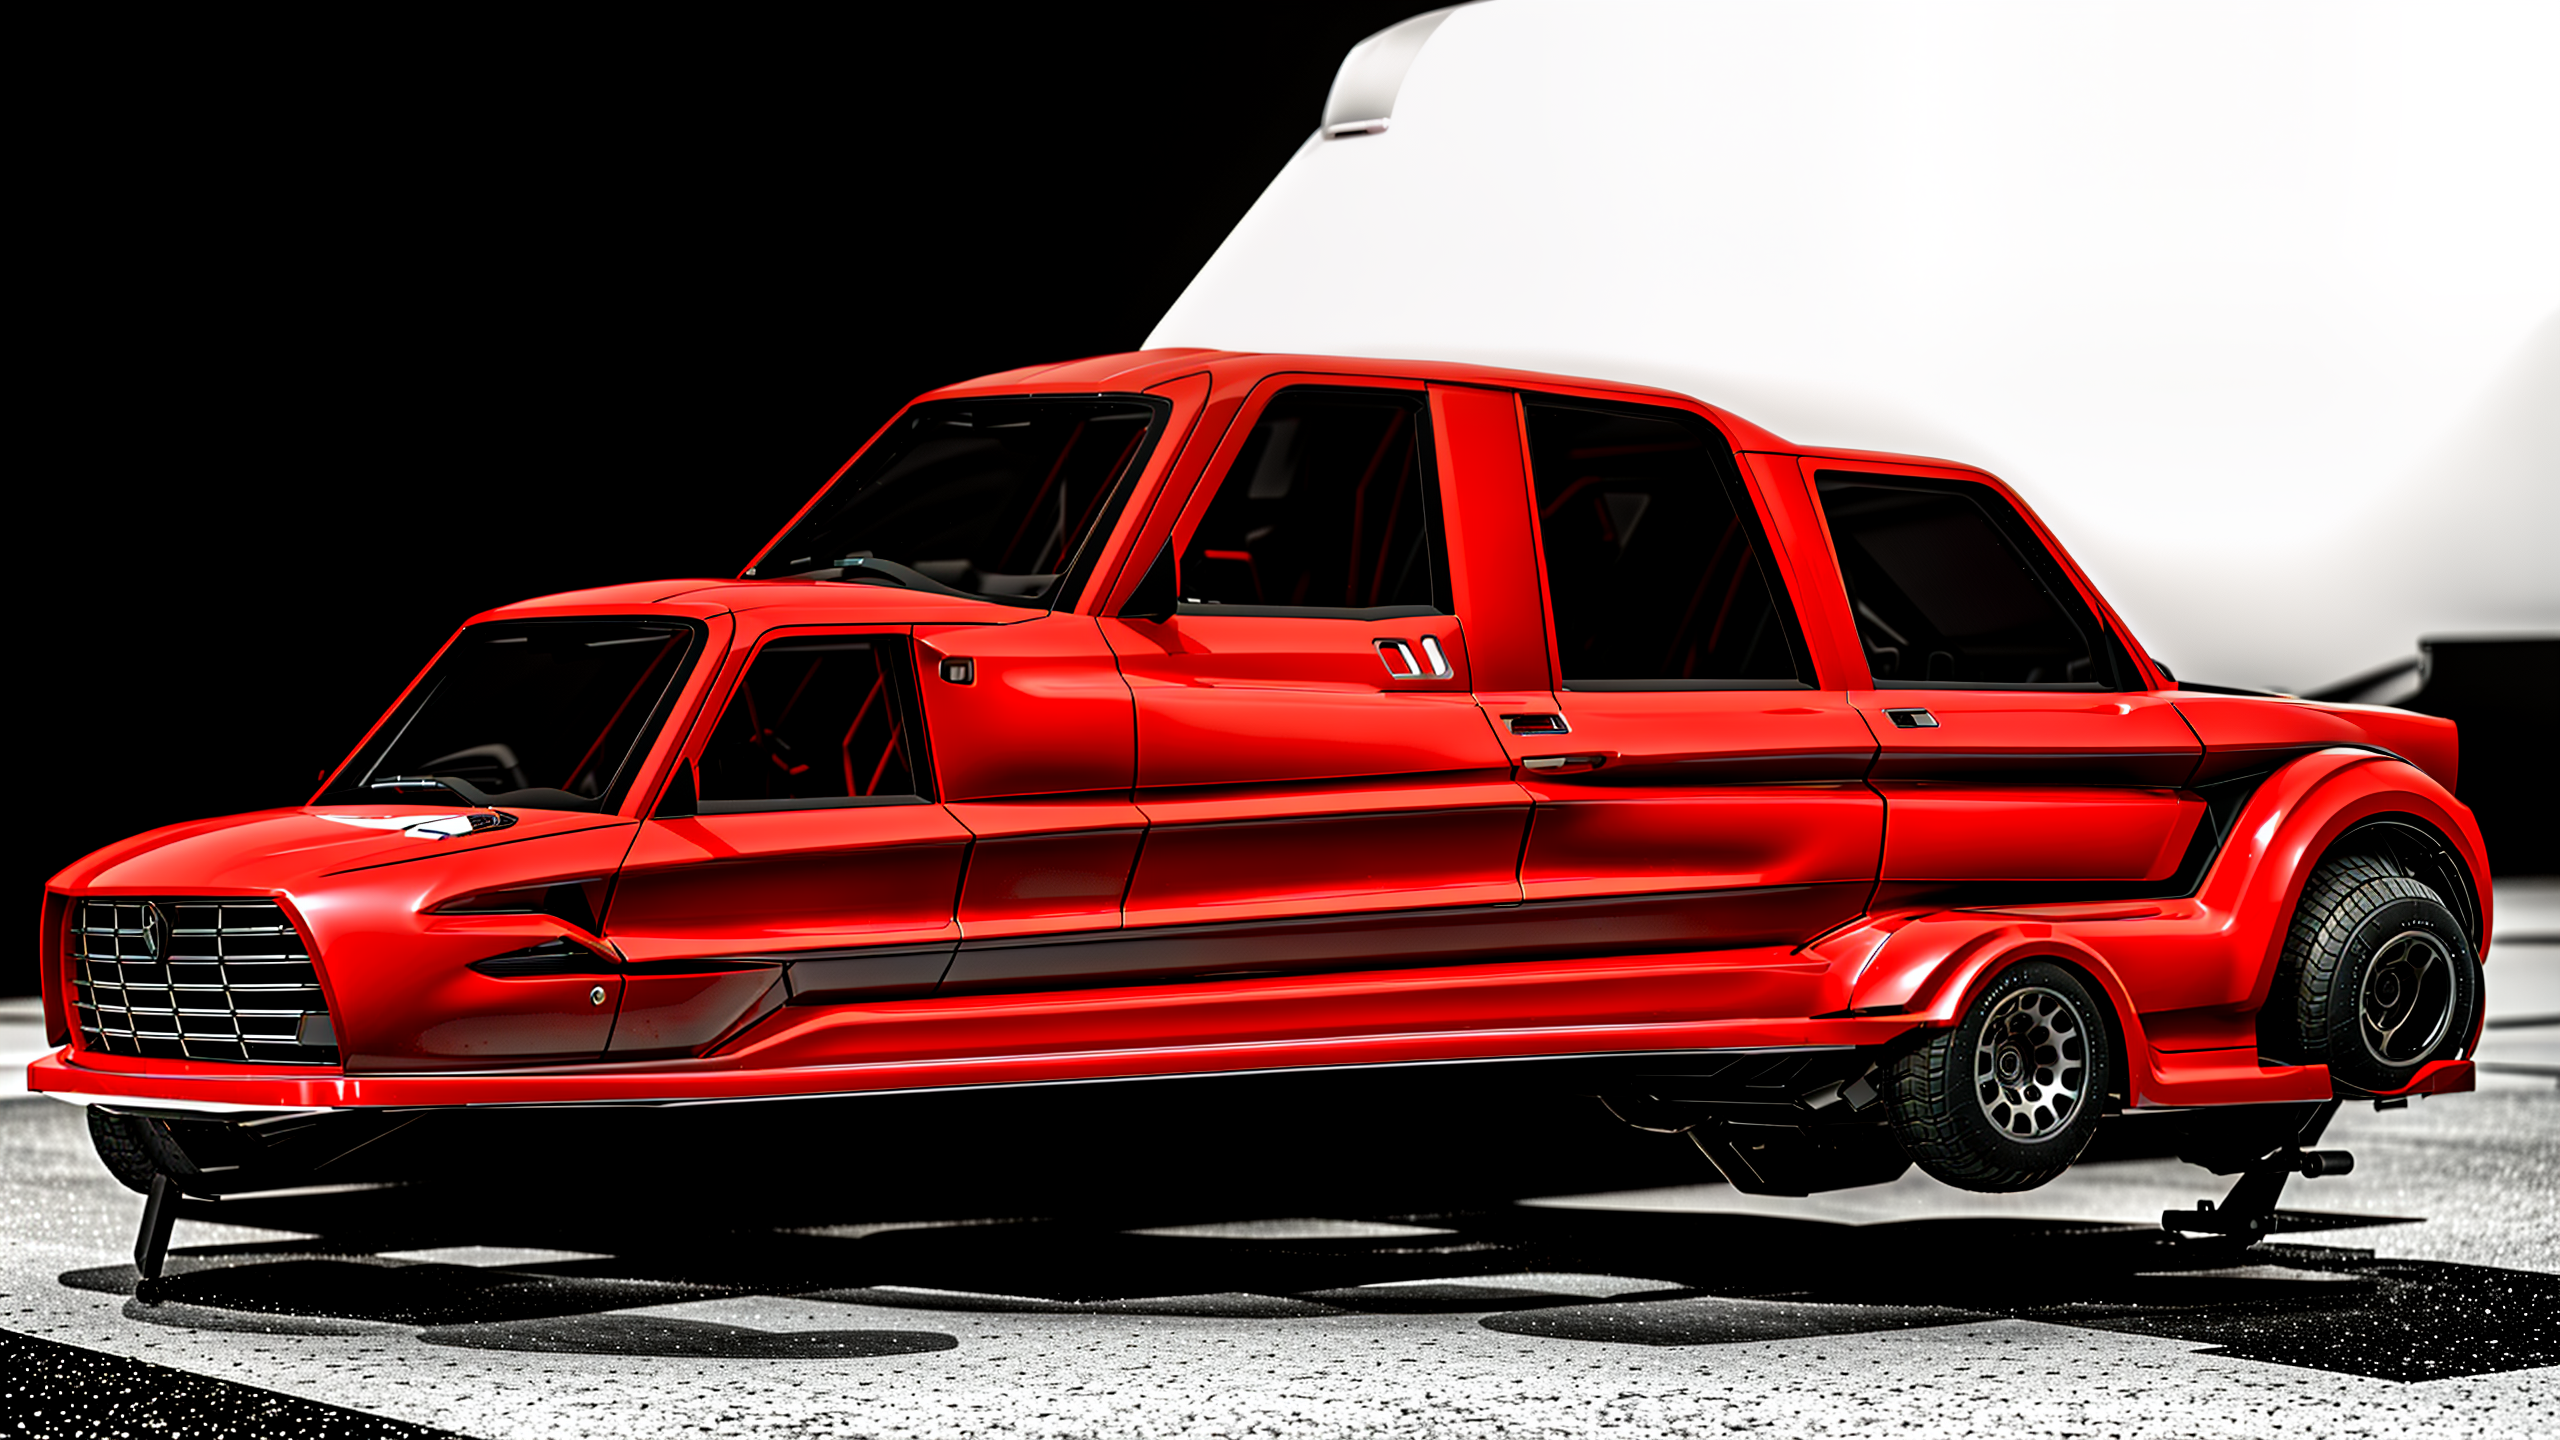
Generation parameters embedded in this image by ComfyUI (PNG 'prompt' text chunk: the API-format workflow graph, JSON):
{"3":{"inputs":{"seed":815580114179687,"steps":30,"cfg":7.0,"sampler_name":"euler_ancestral","scheduler":"normal","denoise":1.0,"model":["13",0],"positive":["6",0],"negative":["7",0],"latent_image":["5",0]},"class_type":"KSampler"},"4":{"inputs":{"ckpt_name":"cyberrealistic_v60.safetensors"},"class_type":"CheckpointLoaderSimple"},"5":{"inputs":{"width":640,"height":360,"batch_size":1},"class_type":"EmptyLatentImage"},"6":{"inputs":{"text":"(ultra photorealistic:1.5), masterpiece, best quality, vehicle, 3d, (1 (Red) Sports Car with 4 wheels), (black only background, black floor), 2 doors, wheels in 1 direction, cyberpunk, science fiction,\n <lora:Vehicle-000008:0.8>","clip":["15",0]},"class_type":"CLIPTextEncode"},"7":{"inputs":{"text":"english text, (watermark), humans, driver, top view, top down view, grey background, white background, car wheels in different directions, multiple vehicles, gradient background, multiple cars,","clip":["15",0]},"class_type":"CLIPTextEncode"},"8":{"inputs":{"samples":["3",0],"vae":["4",2]},"class_type":"VAEDecode"},"9":{"inputs":{"filename_prefix":"ComfyUI","images":["8",0]},"class_type":"SaveImage"},"12":{"inputs":{"lora_name":"scifi-vehicles-000011.safetensors","strength_model":1.0,"strength_clip":1.0,"model":["4",0],"clip":["4",1]},"class_type":"LoraLoader"},"13":{"inputs":{"lora_name":"Vehicle.safetensors","strength_model":0.8,"strength_clip":0.8,"model":["12",0],"clip":["12",1]},"class_type":"LoraLoader"},"15":{"inputs":{"stop_at_clip_layer":-2,"clip":["13",1]},"class_type":"CLIPSetLastLayer"},"18":{"inputs":{"upscale_model":["19",0],"image":["8",0]},"class_type":"ImageUpscaleWithModel"},"19":{"inputs":{"model_name":"4x_NMKD-Siax_200k.pth"},"class_type":"UpscaleModelLoader"},"22":{"inputs":{"filename_prefix":"ComfyUI","images":["27",0]},"class_type":"SaveImage"},"23":{"inputs":{"upscale_method":"lanczos","scale_by":0.5,"image":["18",0]},"class_type":"ImageScaleBy"},"25":{"inputs":{"seed":342086657600400,"steps":30,"cfg":7.0,"sampler_name":"euler_ancestral","scheduler":"normal","denoise":1.0,"model":["13",0],"positive":["6",0],"negative":["7",0],"latent_image":["26",0]},"class_type":"KSampler"},"26":{"inputs":{"pixels":["23",0],"vae":["4",2]},"class_type":"VAEEncode"},"27":{"inputs":{"samples":["25",0],"vae":["4",2]},"class_type":"VAEDecode"},"28":{"inputs":{"upscale_model":["29",0],"image":["27",0]},"class_type":"ImageUpscaleWithModel"},"29":{"inputs":{"model_name":"4x_NMKD-Siax_200k.pth"},"class_type":"UpscaleModelLoader"},"30":{"inputs":{"filename_prefix":"ComfyUI","images":["34",0]},"class_type":"SaveImage"},"31":{"inputs":{"upscale_method":"lanczos","scale_by":0.5,"image":["28",0]},"class_type":"ImageScaleBy"},"32":{"inputs":{"seed":752129120651095,"steps":30,"cfg":7.0,"sampler_name":"euler_ancestral","scheduler":"normal","denoise":1.0,"model":["13",0],"positive":["6",0],"negative":["7",0],"latent_image":["33",0]},"class_type":"KSampler"},"33":{"inputs":{"pixels":["31",0],"vae":["4",2]},"class_type":"VAEEncode"},"34":{"inputs":{"samples":["32",0],"vae":["4",2]},"class_type":"VAEDecode"}}